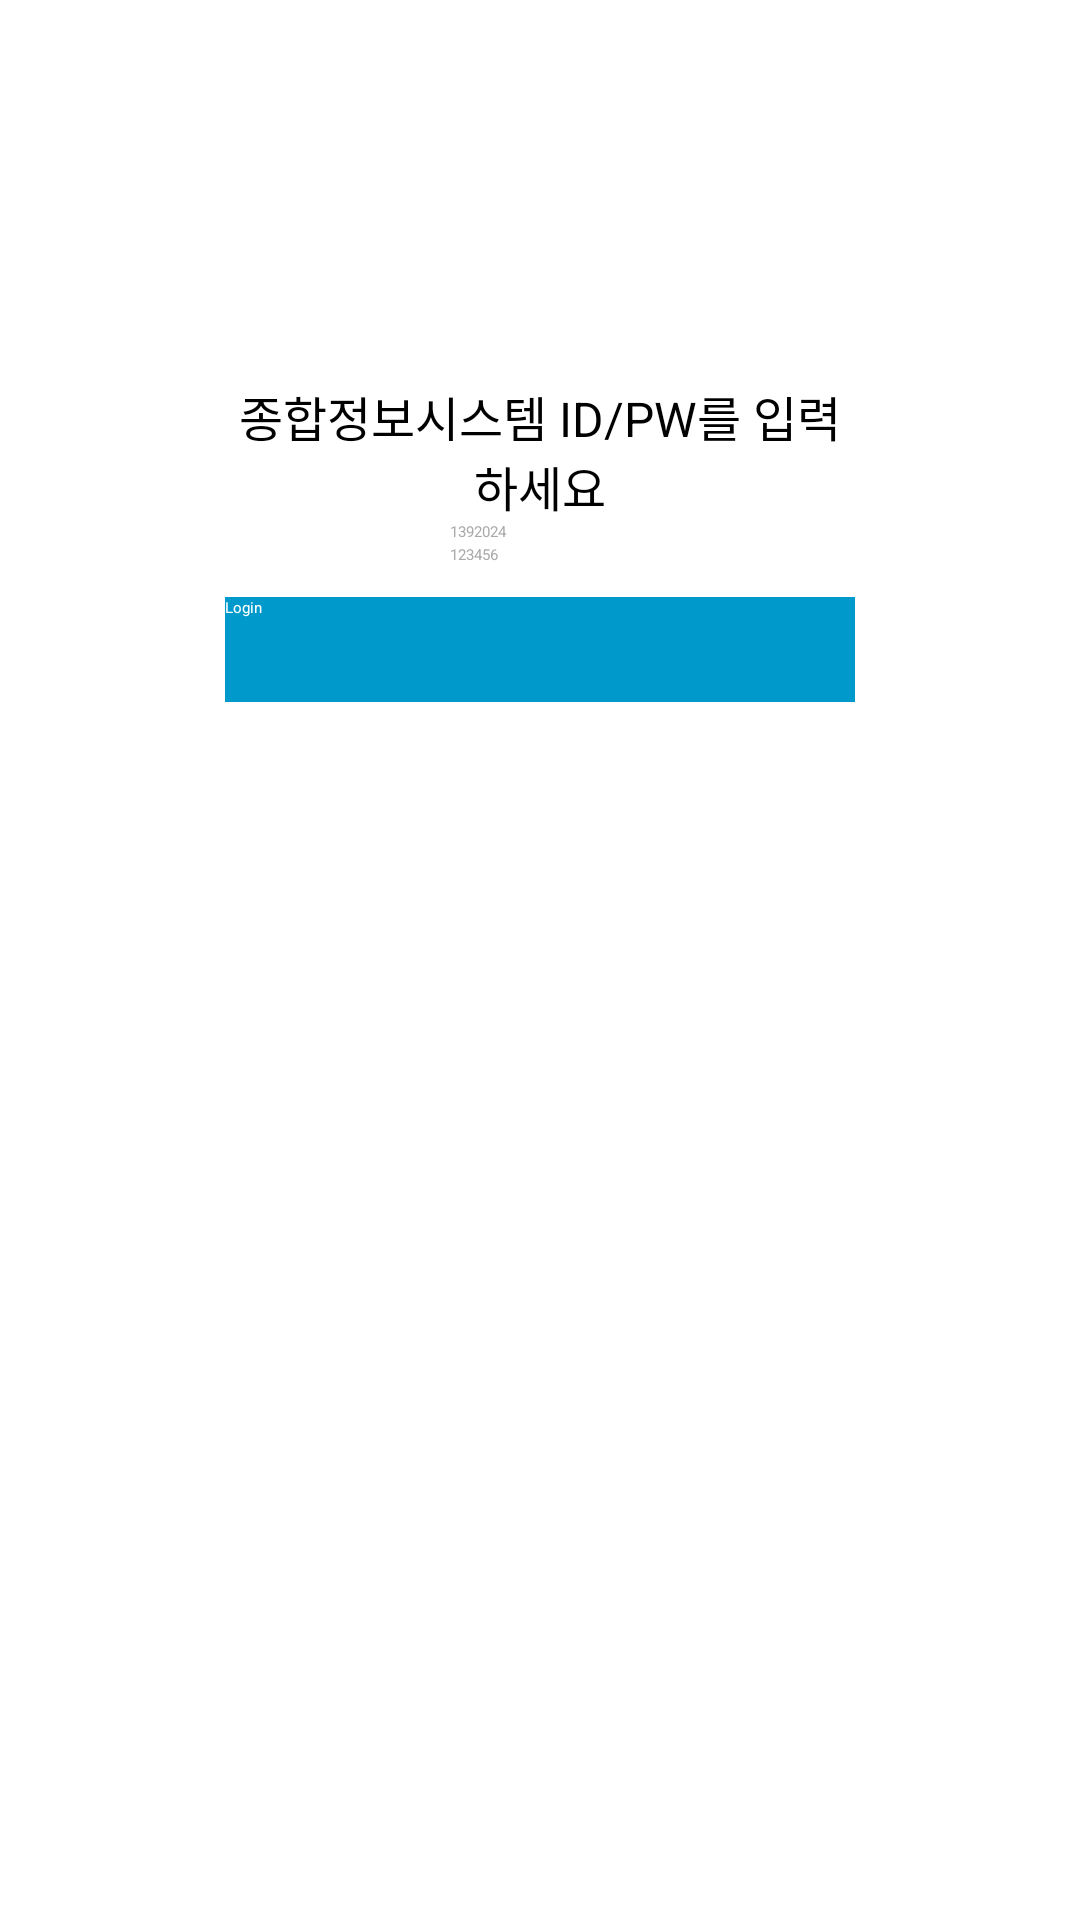

Android layout source for this screen:
<!-- AndroidManifest.xml: application theme AppTheme -->
<!-- res/layout/activity_main.xml -->
<?xml version="1.0" encoding="utf-8"?>
<LinearLayout xmlns:android="http://schemas.android.com/apk/res/android"
    xmlns:app="http://schemas.android.com/apk/res-auto"
    android:layout_width="match_parent"
    android:layout_height="match_parent"
    android:orientation="vertical"
    android:padding="7dp">

    <ImageView
        android:id="@+id/login_logo_img"
        android:layout_width="wrap_content"
        android:layout_height="wrap_content"
        android:layout_gravity="center_horizontal"
        android:layout_marginBottom="50dp"
        android:layout_marginTop="70dp"
        app:srcCompat="@drawable/idcard" />

    <TextView
        android:id="@+id/textView"
        android:layout_width="210dp"
        android:layout_height="wrap_content"
        android:layout_gravity="center_horizontal"
        android:gravity="center_horizontal"
        android:text="종합정보시스템 ID/PW를 입력하세요"
        android:textSize="16sp" />

    <EditText
        android:id="@+id/login_id_et"
        android:layout_width="wrap_content"
        android:layout_height="wrap_content"
        android:layout_gravity="center_horizontal"
        android:ems="10"
        android:inputType="textPersonName"
        android:hint="학번(ID)"
        android:text="1392024"
        android:textColor="@android:color/darker_gray" />

    <EditText
        android:id="@+id/login_pw_et"
        android:layout_width="wrap_content"
        android:layout_height="wrap_content"
        android:layout_gravity="center_horizontal"
        android:ems="10"
        android:inputType="textPersonName"
        android:hint="비밀번호(Password)"
        android:text="123456"
        android:textColor="@android:color/darker_gray" />

    <Button
        android:id="@+id/login_btn"
        android:layout_width="210dp"
        android:layout_height="35dp"
        android:layout_gravity="center_horizontal"
        android:layout_margin="10dp"
        android:background="@android:color/holo_blue_dark"
        android:text="Login"
        android:textColor="@android:color/background_light" />
</LinearLayout>
<!-- resources referenced by this layout -->
<resources>
  <style name="AppTheme" parent="PreferenceFixTheme.Light.DarkActionBar">
          <item name="android:windowDisablePreview">true</item>
          <item name="colorPrimary">#ff263238</item>
          <item name="colorPrimaryDark">#ff21272b</item>
          <item name="colorControlNormal">@color/material_blue_grey_800</item>
          <item name="android:windowBackground">@android:color/white</item>
          <item name="preferenceCategory_marginBottom">0dp</item>
          <item name="patternViewStyle">@style/PatternView.Light</item>
      </style>
</resources>
